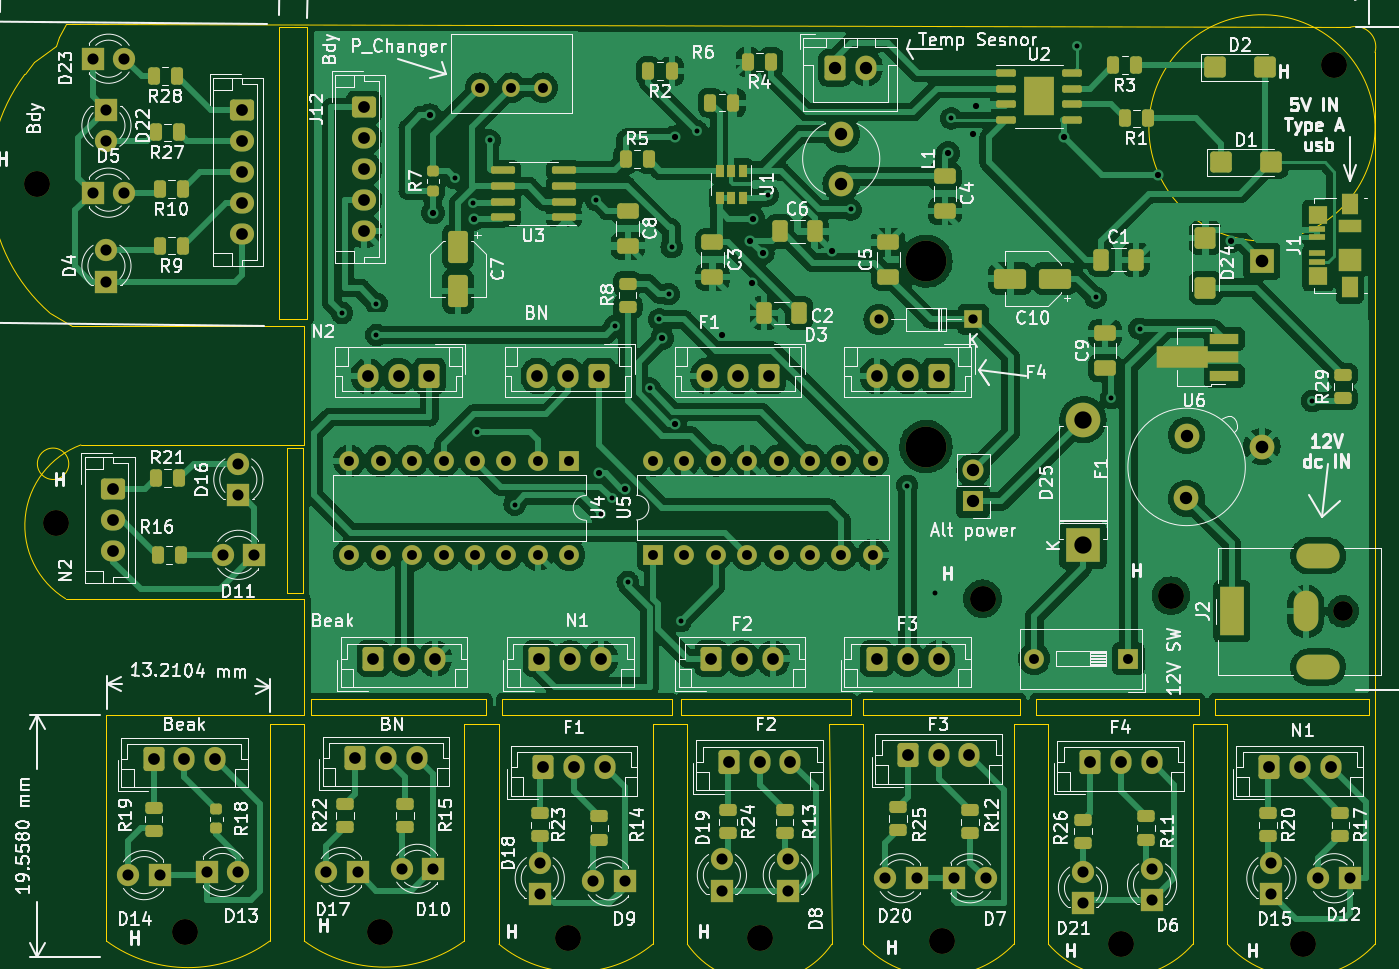
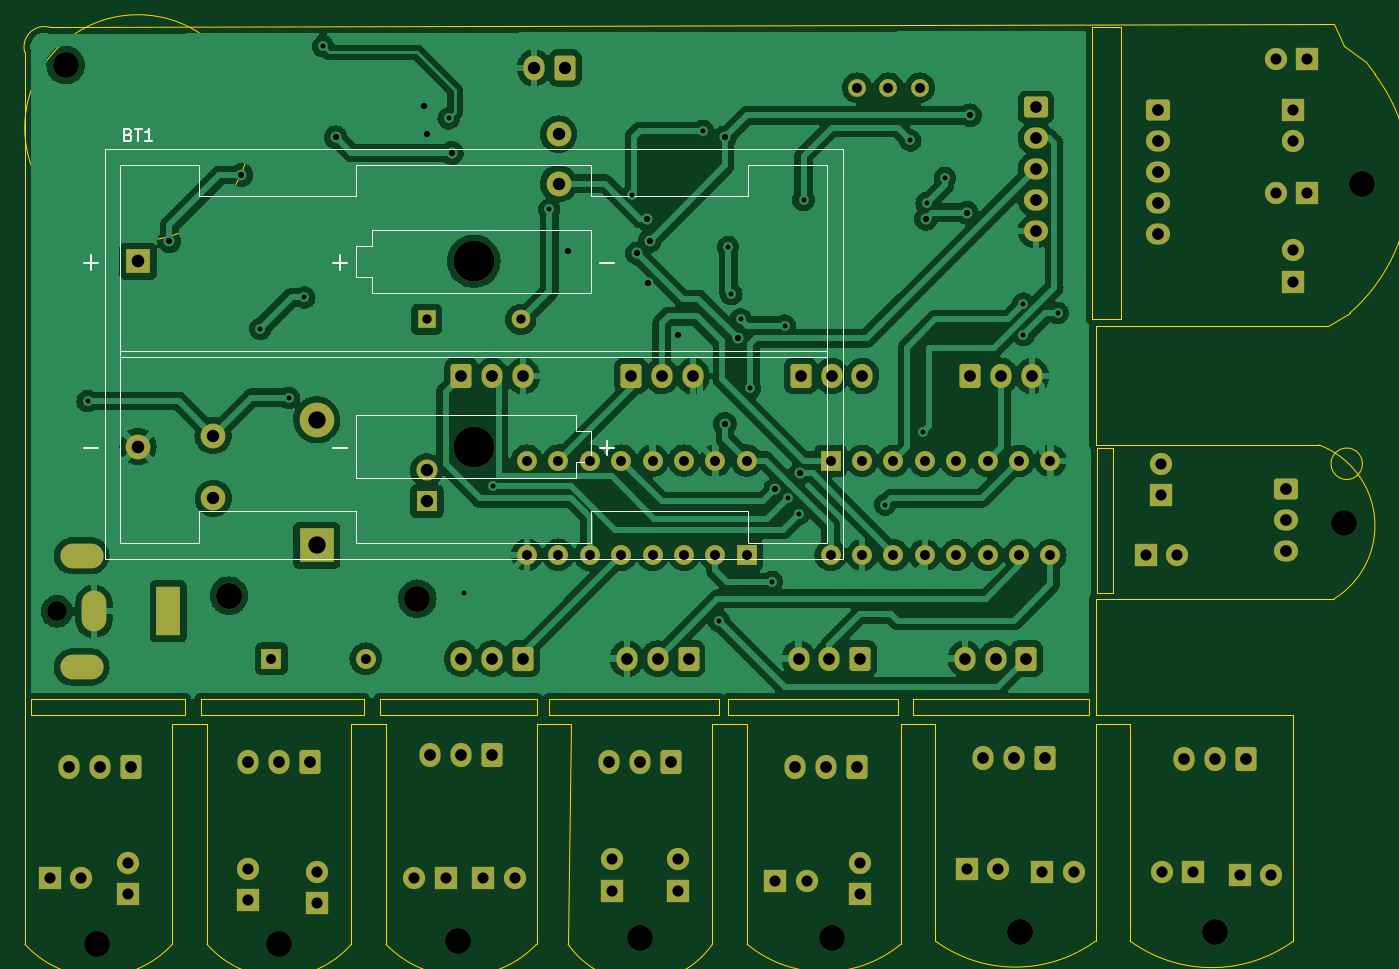
Circuit board: 11 layer files. Board 109.2 x 74.4 mm.
- bottom_copper: f-B_Cu.gbr (281513 bytes)
- bottom_mask: f-B_Mask.gbr (7895 bytes)
- paste: f-B_Paste.gbr (486 bytes)
- bottom_silk: f-B_Silkscreen.gbr (3903 bytes)
- outline: f-Edge_Cuts.gbr (5722 bytes)
- top_copper: f-F_Cu.gbr (395458 bytes)
- top_mask: f-F_Mask.gbr (14165 bytes)
- paste: f-F_Paste.gbr (7438 bytes)
- top_silk: f-F_Silkscreen.gbr (144737 bytes)
- drill: f-NPTH.drl (685 bytes)
- drill: f-PTH.drl (3817 bytes)

=== bottom_copper: f-B_Cu.gbr (281513 bytes, source omitted) ===
=== bottom_mask: f-B_Mask.gbr (7895 bytes, source omitted) ===
=== paste: f-B_Paste.gbr ===
%TF.GenerationSoftware,KiCad,Pcbnew,(5.99.0-11498-g1a301d8eea)*%
%TF.CreationDate,2021-09-07T15:50:55+03:00*%
%TF.ProjectId,f,662e6b69-6361-4645-9f70-636258585858,rev?*%
%TF.SameCoordinates,Original*%
%TF.FileFunction,Paste,Bot*%
%TF.FilePolarity,Positive*%
%FSLAX46Y46*%
G04 Gerber Fmt 4.6, Leading zero omitted, Abs format (unit mm)*
G04 Created by KiCad (PCBNEW (5.99.0-11498-g1a301d8eea)) date 2021-09-07 15:50:55*
%MOMM*%
%LPD*%
G01*
G04 APERTURE LIST*
G04 APERTURE END LIST*
M02*

=== bottom_silk: f-B_Silkscreen.gbr ===
%TF.GenerationSoftware,KiCad,Pcbnew,(5.99.0-11498-g1a301d8eea)*%
%TF.CreationDate,2021-09-07T15:50:55+03:00*%
%TF.ProjectId,f,662e6b69-6361-4645-9f70-636258585858,rev?*%
%TF.SameCoordinates,Original*%
%TF.FileFunction,Legend,Bot*%
%TF.FilePolarity,Positive*%
%FSLAX46Y46*%
G04 Gerber Fmt 4.6, Leading zero omitted, Abs format (unit mm)*
G04 Created by KiCad (PCBNEW (5.99.0-11498-g1a301d8eea)) date 2021-09-07 15:50:55*
%MOMM*%
%LPD*%
G01*
G04 APERTURE LIST*
%ADD10C,0.150000*%
%ADD11C,0.120000*%
G04 APERTURE END LIST*
D10*
%TO.C,BT1*%
X229372714Y-46281571D02*
X229229857Y-46329190D01*
X229182238Y-46376809D01*
X229134619Y-46472047D01*
X229134619Y-46614904D01*
X229182238Y-46710142D01*
X229229857Y-46757761D01*
X229325095Y-46805380D01*
X229706047Y-46805380D01*
X229706047Y-45805380D01*
X229372714Y-45805380D01*
X229277476Y-45853000D01*
X229229857Y-45900619D01*
X229182238Y-45995857D01*
X229182238Y-46091095D01*
X229229857Y-46186333D01*
X229277476Y-46233952D01*
X229372714Y-46281571D01*
X229706047Y-46281571D01*
X228848904Y-45805380D02*
X228277476Y-45805380D01*
X228563190Y-46805380D02*
X228563190Y-45805380D01*
X227420333Y-46805380D02*
X227991761Y-46805380D01*
X227706047Y-46805380D02*
X227706047Y-45805380D01*
X227801285Y-45948238D01*
X227896523Y-46043476D01*
X227991761Y-46091095D01*
X191213428Y-71610142D02*
X190070571Y-71610142D01*
X190642000Y-72181571D02*
X190642000Y-71038714D01*
X232968428Y-71610142D02*
X231825571Y-71610142D01*
X232968428Y-56620142D02*
X231825571Y-56620142D01*
X232397000Y-57191571D02*
X232397000Y-56048714D01*
X191213428Y-56620142D02*
X190070571Y-56620142D01*
X212803428Y-56620142D02*
X211660571Y-56620142D01*
X212232000Y-57191571D02*
X212232000Y-56048714D01*
X212803428Y-71610142D02*
X211660571Y-71610142D01*
D11*
X210962000Y-76758000D02*
X210962000Y-79298000D01*
X179212000Y-79298000D02*
X179212000Y-76758000D01*
X193182000Y-68963000D02*
X193182000Y-70233000D01*
X210962000Y-57783000D02*
X210962000Y-55243000D01*
X191912000Y-79298000D02*
X191912000Y-76758000D01*
X171567000Y-80568000D02*
X171567000Y-47448000D01*
X172837000Y-64262000D02*
X230007000Y-64262000D01*
X172837000Y-79298000D02*
X179212000Y-79298000D01*
X191912000Y-53973000D02*
X191912000Y-55243000D01*
X210962000Y-68963000D02*
X193182000Y-68963000D01*
X191912000Y-51258000D02*
X191912000Y-48718000D01*
X223662000Y-51258000D02*
X223662000Y-48718000D01*
X230007000Y-48718000D02*
X230007000Y-79298000D01*
X230007000Y-79298000D02*
X223662000Y-79298000D01*
X209692000Y-59053000D02*
X209692000Y-57783000D01*
X210962000Y-74043000D02*
X210962000Y-68963000D01*
X191912000Y-48718000D02*
X210962000Y-48718000D01*
X191912000Y-72773000D02*
X193182000Y-72773000D01*
X179212000Y-48718000D02*
X179212000Y-51258000D01*
X171567000Y-47448000D02*
X231277000Y-47448000D01*
X230007000Y-63754000D02*
X172837000Y-63754000D01*
X172837000Y-48718000D02*
X172837000Y-79298000D01*
X172837000Y-48718000D02*
X179212000Y-48718000D01*
X223662000Y-48718000D02*
X230007000Y-48718000D01*
X191912000Y-70233000D02*
X191912000Y-72773000D01*
X191912000Y-59053000D02*
X209692000Y-59053000D01*
X209692000Y-53973000D02*
X191912000Y-53973000D01*
X210962000Y-48718000D02*
X210962000Y-51258000D01*
X193182000Y-74043000D02*
X210962000Y-74043000D01*
X223662000Y-79298000D02*
X223662000Y-76758000D01*
X179212000Y-51258000D02*
X191912000Y-51258000D01*
X193182000Y-72773000D02*
X193182000Y-74043000D01*
X231277000Y-80568000D02*
X171567000Y-80568000D01*
X179212000Y-76758000D02*
X191912000Y-76758000D01*
X209692000Y-55243000D02*
X209692000Y-53973000D01*
X193182000Y-70233000D02*
X191912000Y-70233000D01*
X210962000Y-55243000D02*
X209692000Y-55243000D01*
X231277000Y-47448000D02*
X231277000Y-80568000D01*
X191912000Y-55243000D02*
X191912000Y-59053000D01*
X223662000Y-51258000D02*
X210962000Y-51258000D01*
X223662000Y-76758000D02*
X210962000Y-76758000D01*
X210962000Y-79298000D02*
X191912000Y-79298000D01*
X209692000Y-57783000D02*
X210962000Y-57783000D01*
%TD*%
M02*

=== outline: f-Edge_Cuts.gbr ===
%TF.GenerationSoftware,KiCad,Pcbnew,(5.99.0-11498-g1a301d8eea)*%
%TF.CreationDate,2021-09-07T15:50:55+03:00*%
%TF.ProjectId,f,662e6b69-6361-4645-9f70-636258585858,rev?*%
%TF.SameCoordinates,Original*%
%TF.FileFunction,Profile,NP*%
%FSLAX46Y46*%
G04 Gerber Fmt 4.6, Leading zero omitted, Abs format (unit mm)*
G04 Created by KiCad (PCBNEW (5.99.0-11498-g1a301d8eea)) date 2021-09-07 15:50:55*
%MOMM*%
%LPD*%
G01*
G04 APERTURE LIST*
%TA.AperFunction,Profile*%
%ADD10C,0.100000*%
%TD*%
G04 APERTURE END LIST*
D10*
X180848000Y-91948000D02*
X180848000Y-93218000D01*
X178816000Y-91948000D02*
X180848000Y-91948000D01*
X149733000Y-83312000D02*
X151003000Y-83312000D01*
X165862000Y-93218000D02*
X163322000Y-93218000D01*
X148336000Y-93980000D02*
X148336000Y-111506000D01*
X149098000Y-61214000D02*
X151384000Y-61214000D01*
X209042000Y-93218000D02*
X208026000Y-93218000D01*
X222758000Y-91948000D02*
X223520000Y-91948000D01*
X209042000Y-91948000D02*
X209042000Y-93218000D01*
X151003000Y-71628000D02*
X149733000Y-71628000D01*
X208534000Y-91948000D02*
X209042000Y-91948000D01*
X131318000Y-38354000D02*
X131064000Y-39116000D01*
X163322000Y-91948000D02*
X165862000Y-91948000D01*
X149098000Y-37592000D02*
X149098000Y-61214000D01*
X182118000Y-93980000D02*
X179324000Y-93980000D01*
X166878000Y-93980000D02*
X164084000Y-93980000D01*
X225552000Y-91948000D02*
X224790000Y-91948000D01*
X131064000Y-39116000D02*
X129286000Y-40386000D01*
X211328000Y-93980000D02*
X211328000Y-111760000D01*
X180848000Y-93218000D02*
X180594000Y-93218000D01*
X181610000Y-93218000D02*
X182372000Y-93218000D01*
X195326000Y-91948000D02*
X195326000Y-93218000D01*
X237744000Y-45466000D02*
G75*
G02*
X237744000Y-45466000I-9144000J-254000D01*
G01*
X151003000Y-83312000D02*
X151003000Y-71628000D01*
X135128000Y-93218000D02*
X135128000Y-93980000D01*
X135128000Y-93218000D02*
X151130000Y-93218000D01*
X151130000Y-83820000D02*
X131826000Y-83820000D01*
X237236000Y-93218000D02*
X237236000Y-91948000D01*
X135128000Y-111506000D02*
X135128000Y-93980000D01*
X224790000Y-91948000D02*
X224790000Y-93218000D01*
X181610000Y-91948000D02*
X181610000Y-93218000D01*
X225552000Y-93218000D02*
X237236000Y-93218000D01*
X148336000Y-111506000D02*
G75*
G02*
X135128000Y-111506000I-6604000J9072164D01*
G01*
X196342000Y-91948000D02*
X196342000Y-93218000D01*
X166878000Y-111760000D02*
X166878000Y-93980000D01*
X151130000Y-71374000D02*
X151130000Y-61976000D01*
X223012000Y-93980000D02*
X225806000Y-93980000D01*
X179324000Y-93980000D02*
X179324000Y-111760000D01*
X211074000Y-91948000D02*
X210312000Y-91948000D01*
X196342000Y-93218000D02*
X208026000Y-93218000D01*
X149733000Y-71628000D02*
X149733000Y-83312000D01*
X151638000Y-93218000D02*
X163322000Y-93218000D01*
X163322000Y-91948000D02*
X151638000Y-91948000D01*
X193802000Y-111760000D02*
G75*
G02*
X182118000Y-111760000I-5842000J4055301D01*
G01*
X165862000Y-91948000D02*
X165862000Y-93218000D01*
X167132000Y-91948000D02*
X167132000Y-93218000D01*
X237236000Y-91948000D02*
X225552000Y-91948000D01*
X128524000Y-41402000D02*
X129286000Y-40386000D01*
X178816000Y-91948000D02*
X167132000Y-91948000D01*
X151130000Y-61976000D02*
X151130000Y-61722000D01*
X208534000Y-111760000D02*
G75*
G02*
X196342000Y-111760000I-6096000J5842004D01*
G01*
X151130000Y-93980000D02*
X148336000Y-93980000D01*
X132334000Y-61722000D02*
X130556000Y-60706000D01*
X151384000Y-37846000D02*
X151384000Y-37592000D01*
X223520000Y-91948000D02*
X223520000Y-93218000D01*
X237744000Y-111760000D02*
G75*
G02*
X225806000Y-111760000I-5969000J5439728D01*
G01*
X222758000Y-91948000D02*
X211074000Y-91948000D01*
X196342000Y-93980000D02*
X193548000Y-93980000D01*
X182118000Y-111760000D02*
X182118000Y-93980000D01*
X211328000Y-93980000D02*
X208534000Y-93980000D01*
X208534000Y-93980000D02*
X208534000Y-111760000D01*
X164084000Y-93980000D02*
X164084000Y-111506000D01*
X237744000Y-111760000D02*
X237743999Y-39624000D01*
X193548000Y-93980000D02*
X193802000Y-111760000D01*
X235712000Y-37592000D02*
X131826000Y-37338000D01*
X151130000Y-93218000D02*
X151130000Y-83820000D01*
X151384000Y-37846000D02*
X151384000Y-61214000D01*
X208026000Y-91948000D02*
X196342000Y-91948000D01*
X210312000Y-93218000D02*
X211074000Y-93218000D01*
X151384000Y-37592000D02*
X149098000Y-37592000D01*
X167132000Y-93218000D02*
X178816000Y-93218000D01*
X235712000Y-37591998D02*
G75*
G02*
X237743999Y-39624000I451558J-1580442D01*
G01*
X180594000Y-93218000D02*
X178816000Y-93218000D01*
X223520000Y-93218000D02*
X222758000Y-93218000D01*
X223012000Y-111760000D02*
X223012000Y-93980000D01*
X210312000Y-91948000D02*
X210312000Y-93218000D01*
X208026000Y-91948000D02*
X208534000Y-91948000D01*
X151130000Y-111506000D02*
X151130000Y-93980000D01*
X128524000Y-41402000D02*
G75*
G03*
X130556000Y-60706000I11455984J-8553054D01*
G01*
X224790000Y-93218000D02*
X225552000Y-93218000D01*
X195326000Y-93218000D02*
X194056000Y-93218000D01*
X223012000Y-111760000D02*
G75*
G02*
X211328000Y-111760000I-5842000J5080843D01*
G01*
X164084000Y-111506000D02*
G75*
G02*
X151130000Y-111506000I-6477000J8897703D01*
G01*
X179324000Y-111760000D02*
G75*
G02*
X166878000Y-111760000I-6223000J7528127D01*
G01*
X133056331Y-71373999D02*
G75*
G03*
X131826000Y-83820000I2434372J-6524458D01*
G01*
X151130000Y-71374000D02*
X133056331Y-71374000D01*
X182372000Y-91948000D02*
X181610000Y-91948000D01*
X182372000Y-93218000D02*
X194056000Y-93218000D01*
X211074000Y-93218000D02*
X222758000Y-93218000D01*
X130810000Y-71628000D02*
G75*
G02*
X130810000Y-71628000I0J-1270000D01*
G01*
X151130000Y-61722000D02*
X132334000Y-61722000D01*
X131826000Y-37338000D02*
X131318000Y-38354000D01*
X151638000Y-91948000D02*
X151638000Y-93218000D01*
X196342000Y-111760000D02*
X196342000Y-93980000D01*
X195326000Y-91948000D02*
X182372000Y-91948000D01*
X225806000Y-93980000D02*
X225806000Y-111760000D01*
M02*

=== top_copper: f-F_Cu.gbr (395458 bytes, source omitted) ===
=== top_mask: f-F_Mask.gbr (14165 bytes, source omitted) ===
=== paste: f-F_Paste.gbr (7438 bytes, source omitted) ===
=== top_silk: f-F_Silkscreen.gbr (144737 bytes, source omitted) ===
=== drill: f-NPTH.drl ===
M48
; DRILL file {KiCad (5.99.0-11498-g1a301d8eea)} date Tue Sep  7 15:51:28 2021
; FORMAT={-:-/ absolute / inch / decimal}
; #@! TF.CreationDate,2021-09-07T15:51:28+03:00
; #@! TF.GenerationSoftware,Kicad,Pcbnew,(5.99.0-11498-g1a301d8eea)
; #@! TF.FileFunction,NonPlated,1,2,NPTH
FMAT,2
INCH
; #@! TA.AperFunction,NonPlated,NPTH,ComponentDrill
T1C0.0630
; #@! TA.AperFunction,NonPlated,NPTH,ComponentDrill
T2C0.0827
; #@! TA.AperFunction,NonPlated,NPTH,ComponentDrill
T3C0.1299
%
G90
G05
T1
X9.2578Y-3.34
T2
X5.1Y-1.98
X5.16Y-3.06
X5.57Y-4.36
X6.19Y-4.36
X6.79Y-4.38
X7.4Y-4.38
X7.98Y-4.39
X8.11Y-3.3
X8.55Y-4.4
X8.71Y-3.29
X9.13Y-4.4
X9.23Y-1.6
T3
X7.93Y-2.2249
X7.93Y-2.8151
T0
M30

=== drill: f-PTH.drl ===
M48
; DRILL file {KiCad (5.99.0-11498-g1a301d8eea)} date Tue Sep  7 15:51:28 2021
; FORMAT={-:-/ absolute / inch / decimal}
; #@! TF.CreationDate,2021-09-07T15:51:28+03:00
; #@! TF.GenerationSoftware,Kicad,Pcbnew,(5.99.0-11498-g1a301d8eea)
; #@! TF.FileFunction,Plated,1,2,PTH
FMAT,2
INCH
; #@! TA.AperFunction,Plated,PTH,ViaDrill
T1C0.0157
; #@! TA.AperFunction,Plated,PTH,ViaDrill
T2C0.0197
; #@! TA.AperFunction,Plated,PTH,ComponentDrill
T3C0.0295
; #@! TA.AperFunction,Plated,PTH,ComponentDrill
T4C0.0315
; #@! TA.AperFunction,Plated,PTH,ComponentDrill
T5C0.0354
; #@! TA.AperFunction,Plated,PTH,ComponentDrill
T6C0.0374
; #@! TA.AperFunction,Plated,PTH,ComponentDrill
T7C0.0394
; #@! TA.AperFunction,Plated,PTH,ComponentDrill
T8C0.0402
; #@! TA.AperFunction,Plated,PTH,ComponentDrill
T9C0.0551
%
G90
G05
T1
X6.07Y-2.39
X6.18Y-2.36
X6.18Y-2.46
X6.43Y-1.96
X6.4879Y-2.0394
X6.5Y-2.77
X6.54Y-1.84
X6.62Y-3.0
X6.88Y-2.03
X6.895Y-3.03
X6.93Y-2.98
X6.94Y-2.43
X6.98Y-3.2466
X7.05Y-2.63
X7.08Y-2.41
X7.11Y-2.33
X7.12Y-2.18
X7.15Y-3.37
X7.2Y-1.81
X7.4258Y-2.0141
X7.69Y-2.06
X7.87Y-2.94
X7.96Y-3.28
X8.01Y-1.77
X8.41Y-1.54
X8.47Y-2.34
X8.52Y-2.66
X8.61Y-2.44
X9.16Y-2.67
T2
X6.35Y-1.76
X6.36Y-2.07
X6.49Y-2.09
X6.89Y-2.9
X6.97Y-2.95
X7.09Y-2.47
X7.13Y-1.83
X7.13Y-2.7424
X7.28Y-2.46
X7.37Y-2.16
X7.3761Y-2.2939
X7.38Y-2.09
X7.41Y-2.2
X7.63Y-2.1926
X8.0Y-1.88
X8.08Y-1.82
X8.09Y-1.73
X8.37Y-1.83
X8.67Y-1.95
X8.9Y-2.1619
T3
X7.7802Y-2.41
X8.0802Y-2.41
T4
X6.0935Y-2.8604
X6.0935Y-3.1604
X6.1935Y-2.8604
X6.1935Y-3.1604
X6.2935Y-2.8604
X6.2935Y-3.1604
X6.3935Y-2.8604
X6.3935Y-3.1604
X6.4935Y-2.8604
X6.4935Y-3.1604
X6.5096Y-1.6723
X6.5935Y-2.8604
X6.5935Y-3.1604
X6.6096Y-1.6723
X6.6935Y-2.8604
X6.6935Y-3.1604
X6.7096Y-1.6723
X6.7935Y-2.8604
X6.7935Y-3.1604
X7.0606Y-2.8596
X7.0606Y-3.1596
X7.1606Y-2.8596
X7.1606Y-3.1596
X7.2606Y-2.8596
X7.2606Y-3.1596
X7.3606Y-2.8596
X7.3606Y-3.1596
X7.4606Y-2.8596
X7.4606Y-3.1596
X7.5606Y-2.8596
X7.5606Y-3.1596
X7.6606Y-2.8596
X7.6606Y-3.1596
X7.7606Y-2.8596
X7.7606Y-3.1596
X8.2746Y-3.4906
X8.5746Y-3.4906
T5
X5.2767Y-1.58
X5.2767Y-2.0066
X5.32Y-1.7431
X5.32Y-1.8431
X5.32Y-2.19
X5.32Y-2.29
X5.3767Y-1.58
X5.3767Y-2.0066
X5.39Y-4.18
X5.49Y-4.18
X5.6398Y-4.17
X5.6902Y-3.16
X5.7398Y-4.17
X5.74Y-2.8702
X5.74Y-2.9702
X5.7902Y-3.16
X6.02Y-4.17
X6.12Y-4.17
X6.2602Y-4.16
X6.3602Y-4.16
X6.7Y-4.1402
X6.7Y-4.2402
X6.8702Y-4.2
X6.9702Y-4.2
X7.28Y-4.1302
X7.28Y-4.2302
X7.49Y-4.1302
X7.49Y-4.2302
X7.8Y-4.19
X7.9Y-4.19
X8.02Y-4.19
X8.12Y-4.19
X8.43Y-4.1702
X8.43Y-4.2702
X8.65Y-4.16
X8.65Y-4.26
X9.03Y-4.1402
X9.03Y-4.2402
X9.18Y-4.19
X9.28Y-4.19
T6
X5.3422Y-2.9514
X5.3422Y-3.0498
X5.3422Y-3.1482
X5.47Y-3.81
X5.5684Y-3.81
X5.6669Y-3.81
X5.7518Y-1.7431
X5.7518Y-1.8416
X5.7518Y-1.94
X5.7518Y-2.0384
X5.7518Y-2.1369
X6.112Y-3.8064
X6.14Y-1.7347
X6.14Y-1.8331
X6.14Y-1.9316
X6.14Y-2.03
X6.14Y-2.1284
X6.1518Y-2.59
X6.17Y-3.4906
X6.2104Y-3.8064
X6.2502Y-2.59
X6.2684Y-3.4906
X6.3088Y-3.8064
X6.3487Y-2.59
X6.3669Y-3.4906
X6.6923Y-2.59
X6.699Y-3.4906
X6.71Y-3.8364
X6.7907Y-2.59
X6.7974Y-3.4906
X6.8084Y-3.8364
X6.8891Y-2.59
X6.8958Y-3.4906
X6.9069Y-3.8364
X7.2327Y-2.59
X7.2461Y-3.4906
X7.3016Y-3.8182
X7.3311Y-2.59
X7.3445Y-3.4906
X7.4Y-3.8182
X7.4296Y-2.59
X7.4429Y-3.4906
X7.4984Y-3.8182
X7.7731Y-2.59
X7.7731Y-3.4906
X7.8716Y-2.59
X7.8716Y-3.4906
X7.8716Y-3.7982
X7.97Y-2.59
X7.97Y-3.4906
X7.97Y-3.7982
X8.0684Y-3.7982
X8.4516Y-3.82
X8.55Y-3.82
X8.6484Y-3.82
X9.0216Y-3.8364
X9.12Y-3.8364
X9.2184Y-3.8364
T7
X7.64Y-1.6093
X7.66Y-1.82
X7.66Y-1.9775
X7.7384Y-1.6093
X8.08Y-2.89
X8.08Y-2.99
X8.7596Y-2.98
X8.76Y-2.78
T8
X8.9995Y-2.2249
X8.9995Y-2.8151
T9
X8.43Y-2.73
X8.43Y-3.13
T7
G00X8.9035Y-3.3794
M15
G01X8.9035Y-3.3006
M16
G05
G00X9.1397Y-3.3656
M15
G01X9.1397Y-3.3144
M16
G05
G00X9.1495Y-3.1628
M15
G01X9.2086Y-3.1628
M16
G05
G00X9.1495Y-3.5172
M15
G01X9.2086Y-3.5172
M16
G05
T0
M30

